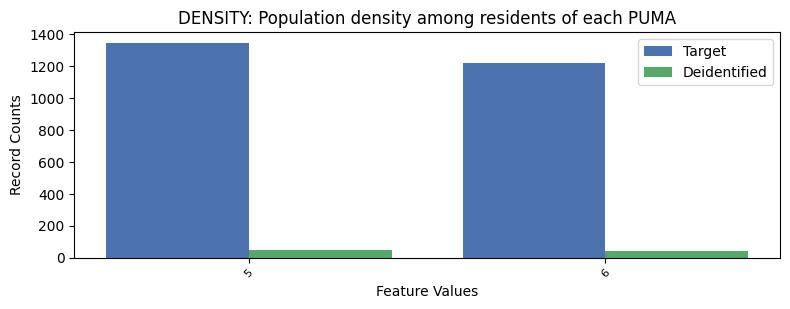

Source data for this figure (header and first rows):
, DENSITY, count_target, count_deidentified
0, 5, 1347, 49
1, 6, 1221, 45
